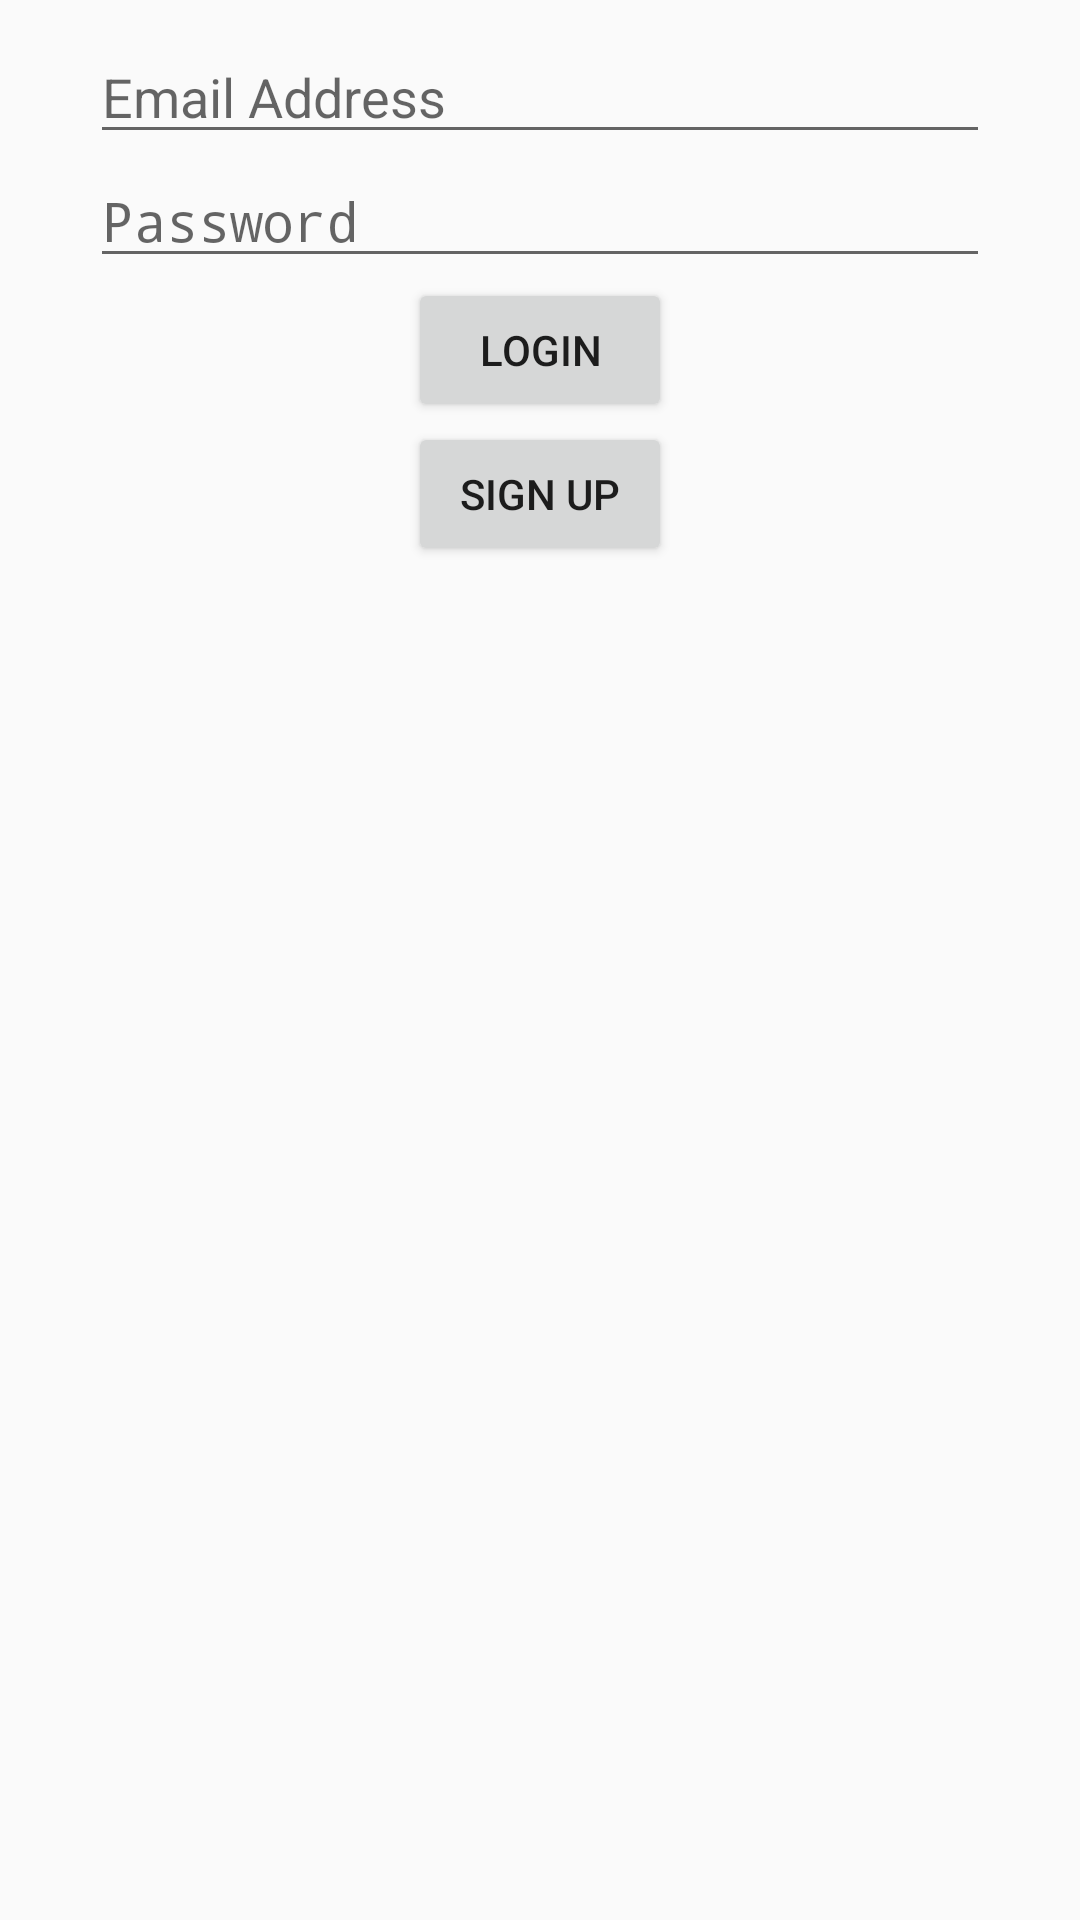

The Android layout XML behind this screen, and the referenced resources:
<!-- AndroidManifest.xml: activity theme AppTheme.NoActionBar -->
<!-- res/layout/activity_login.xml -->
<?xml version="1.0" encoding="utf-8"?>
<android.support.design.widget.CoordinatorLayout xmlns:android="http://schemas.android.com/apk/res/android"
xmlns:app="http://schemas.android.com/apk/res-auto"
xmlns:tools="http://schemas.android.com/tools"
android:layout_width="match_parent"
android:layout_height="match_parent"
android:fitsSystemWindows="true"
tools:context="me.atheneum.activity.LoginActivity">

<android.support.design.widget.AppBarLayout
    android:layout_width="match_parent"
    android:layout_height="wrap_content"
    android:theme="@style/AppTheme.AppBarOverlay">

</android.support.design.widget.AppBarLayout>

    <LinearLayout xmlns:android="http://schemas.android.com/apk/res/android"
        android:layout_width="match_parent"
        android:layout_height="match_parent"
        android:orientation="vertical">

        <LinearLayout
            android:layout_width="300dp"
            android:layout_height="wrap_content"
            android:orientation="vertical"
            android:layout_gravity="center_horizontal"
            android:layout_marginTop="10dp">
            <EditText
                android:layout_width="match_parent"
                android:layout_height="wrap_content"
                android:inputType="textEmailAddress"
                android:ems="10"
                android:id="@+id/login_email_edit_text"
                android:hint="Email Address"
                android:layout_gravity="center_horizontal" />

            <EditText
                android:layout_width="match_parent"
                android:layout_height="wrap_content"
                android:inputType="textPassword"
                android:ems="10"
                android:id="@+id/login_password_edit_text"
                android:hint="Password" />
        </LinearLayout>

        <Button
            android:layout_width="wrap_content"
            android:layout_height="wrap_content"
            android:text="Login"
            android:id="@+id/login_button"
            android:layout_gravity="center_horizontal" />

        <Button
            android:layout_width="wrap_content"
            android:layout_height="wrap_content"
            android:text="Sign Up"
            android:id="@+id/register_button"
            android:layout_gravity="center_horizontal" />
    </LinearLayout>

</android.support.design.widget.CoordinatorLayout>
<!-- resources referenced by this layout -->
<resources>
  <style name="AppTheme.AppBarOverlay" parent="ThemeOverlay.AppCompat.Dark.ActionBar" />
  <style name="AppTheme.NoActionBar" parent="Theme.AppCompat.Light.NoActionBar">
          <item name="colorPrimary">@color/colorPrimary</item>
          <item name="colorPrimaryDark">@color/colorPrimaryDark</item>
          <item name="colorAccent">@color/colorAccent</item>
      </style>
  <color name="colorPrimary">#627F8B</color>
  <color name="colorPrimaryDark">#455A64</color>
  <color name="colorAccent">#904C33</color>
</resources>
